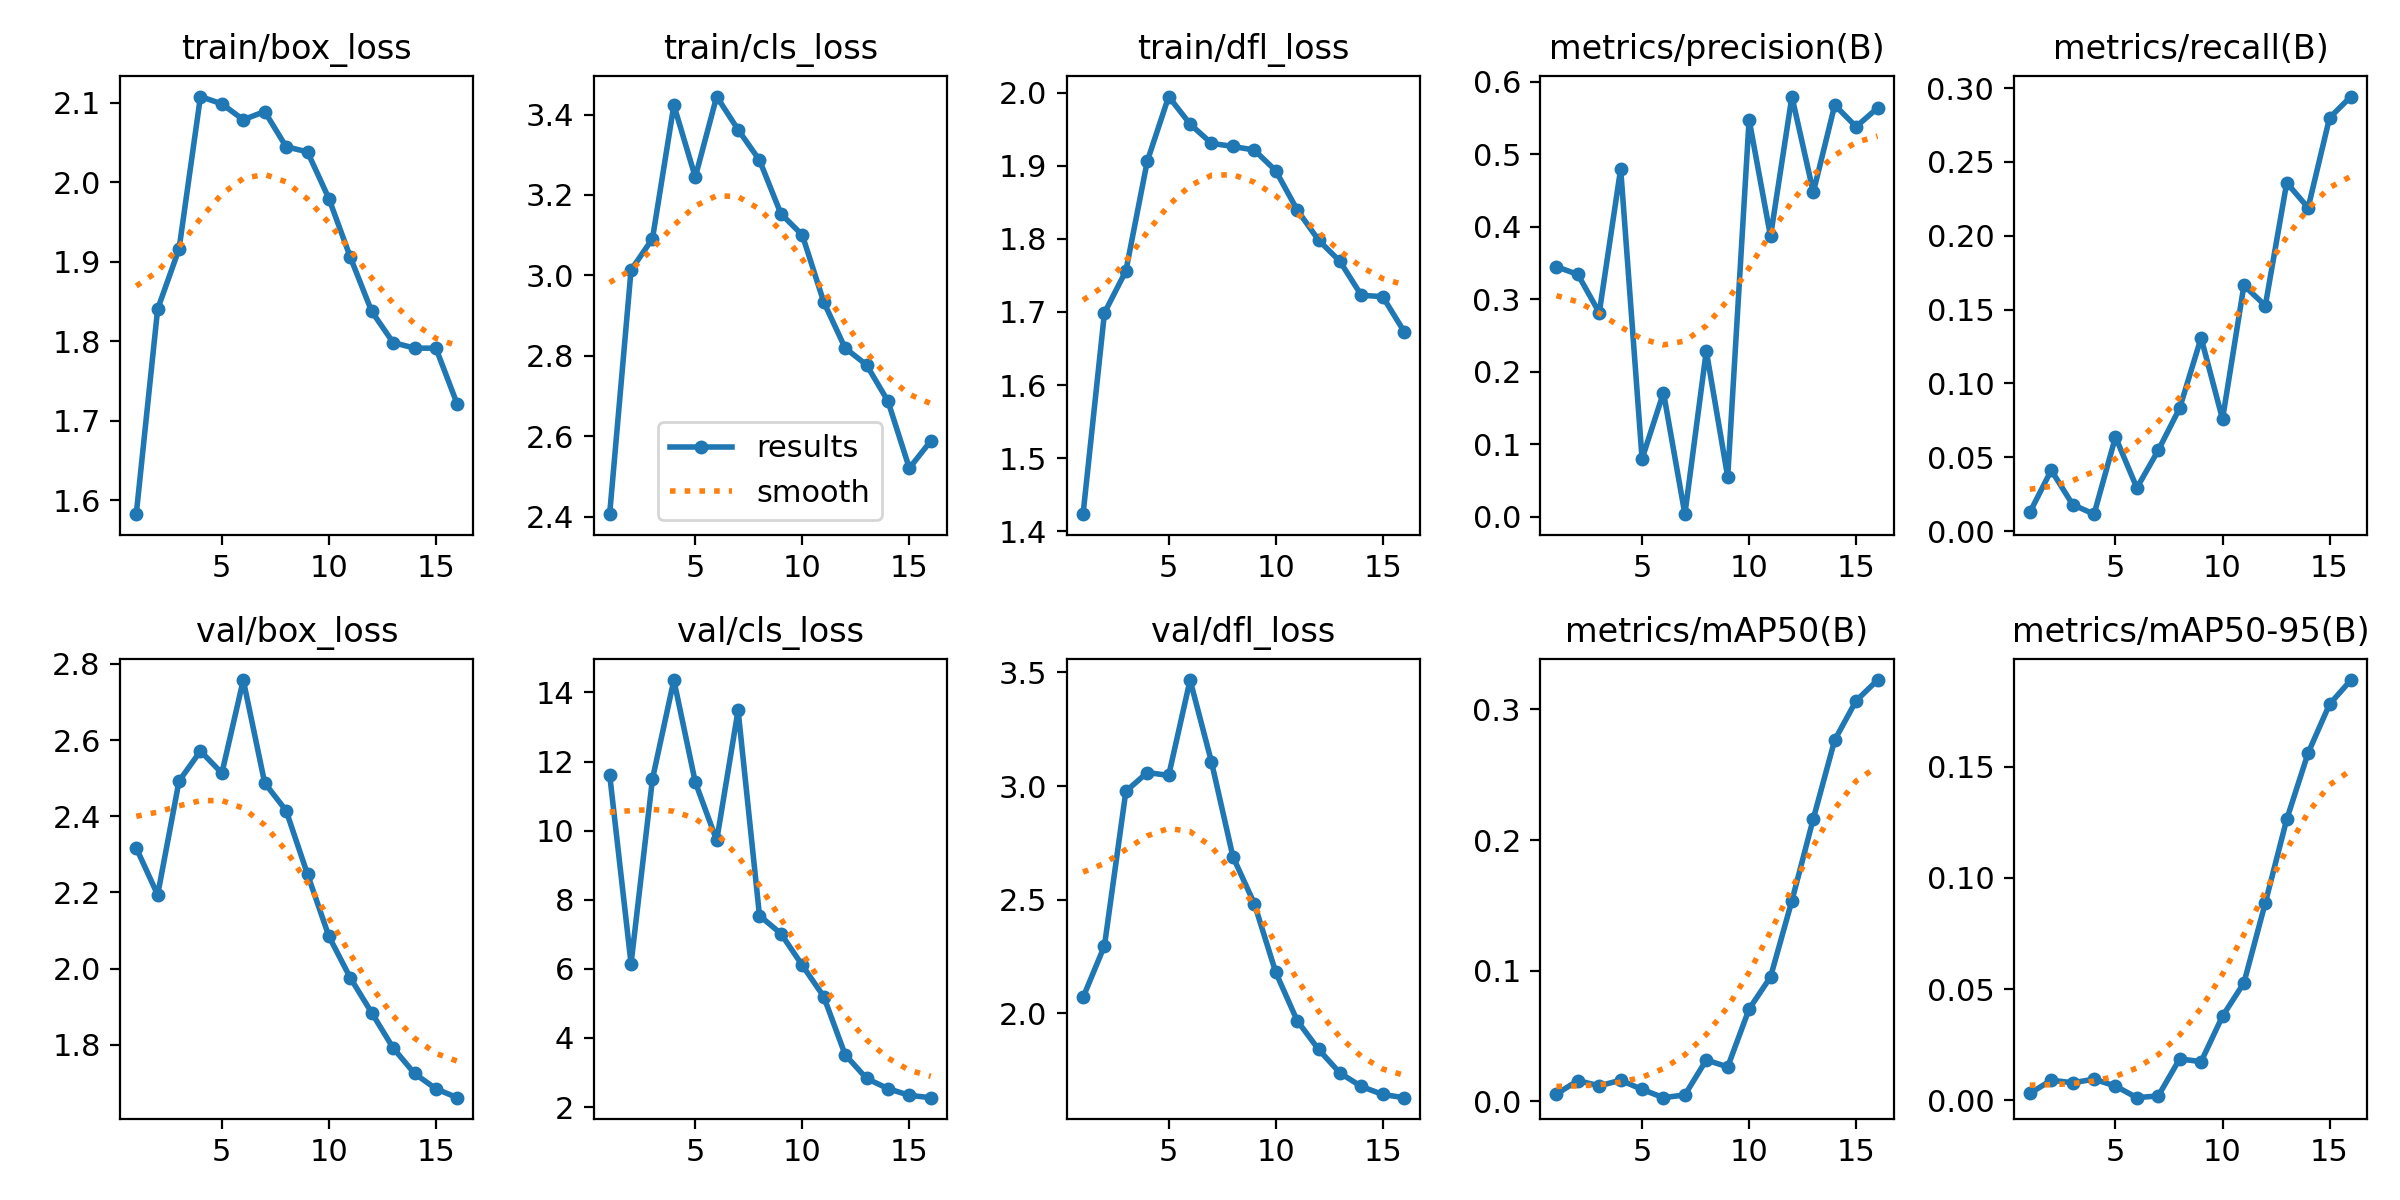

The table this chart was drawn from, first rows:
epoch, time, train/box_loss, train/cls_loss, train/dfl_loss, metrics/precision(B), metrics/recall(B), metrics/mAP50(B), metrics/mAP50-95(B), val/box_loss, val/cls_loss, val/dfl_loss, lr/pg0, lr/pg1, lr/pg2
1, 80.52, 1.582, 2.406, 1.423, 0.3448, 0.01259, 0.00565, 0.00316, 2.317, 11.62, 2.07, 0.0006, 0.0006, 0.0856
2, 150.8, 1.841, 3.013, 1.699, 0.3341, 0.0412, 0.01591, 0.0091, 2.194, 6.149, 2.298, 0.001228, 0.001228, 0.07023
3, 227.4, 1.916, 3.091, 1.756, 0.2813, 0.01789, 0.01192, 0.00795, 2.492, 11.49, 2.977, 0.001809, 0.001809, 0.05481
4, 304.5, 2.108, 3.423, 1.906, 0.4799, 0.0114, 0.01621, 0.00956, 2.571, 14.36, 3.059, 0.00231, 0.00231, 0.03931
5, 378, 2.099, 3.244, 1.995, 0.07971, 0.06368, 0.00915, 0.00647, 2.513, 11.41, 3.047, 0.002702, 0.002702, 0.0237
6, 450.5, 2.079, 3.445, 1.957, 0.1712, 0.02919, 0.00285, 0.00125, 2.758, 9.719, 3.466, 0.002964, 0.002964, 0.007964
7, 506.2, 2.089, 3.362, 1.931, 0.00335, 0.0547, 0.00494, 0.00205, 2.487, 13.49, 3.106, 0.002778, 0.002778, 0.002778
8, 573, 2.045, 3.286, 1.926, 0.2286, 0.08324, 0.03167, 0.01868, 2.415, 7.539, 2.69, 0.002406, 0.002406, 0.002406
9, 642.4, 2.038, 3.153, 1.921, 0.05478, 0.1308, 0.0264, 0.01742, 2.248, 7.021, 2.483, 0.00202, 0.00202, 0.00202
10, 710.2, 1.98, 3.1, 1.893, 0.5478, 0.07581, 0.07068, 0.03787, 2.085, 6.102, 2.181, 0.001634, 0.001634, 0.001634
11, 770.2, 1.906, 2.934, 1.84, 0.3866, 0.1663, 0.09516, 0.0528, 1.976, 5.198, 1.969, 0.001262, 0.001262, 0.001262
12, 827.3, 1.838, 2.819, 1.798, 0.5796, 0.1527, 0.1536, 0.08881, 1.884, 3.518, 1.842, 0.00092, 0.00092, 0.00092
13, 883.4, 1.798, 2.777, 1.769, 0.4475, 0.2359, 0.2163, 0.1263, 1.792, 2.829, 1.738, 0.0006199, 0.0006199, 0.0006199
14, 938.6, 1.791, 2.687, 1.723, 0.5679, 0.2189, 0.2766, 0.1561, 1.725, 2.534, 1.679, 0.0003737, 0.0003737, 0.0003737
15, 993.9, 1.791, 2.52, 1.721, 0.5379, 0.2798, 0.3066, 0.178, 1.684, 2.339, 1.644, 0.0001907, 0.0001907, 0.0001907
16, 1048, 1.721, 2.588, 1.673, 0.5637, 0.2943, 0.3224, 0.1889, 1.661, 2.272, 1.63, 7.80451e-05, 7.80451e-05, 7.80451e-05
